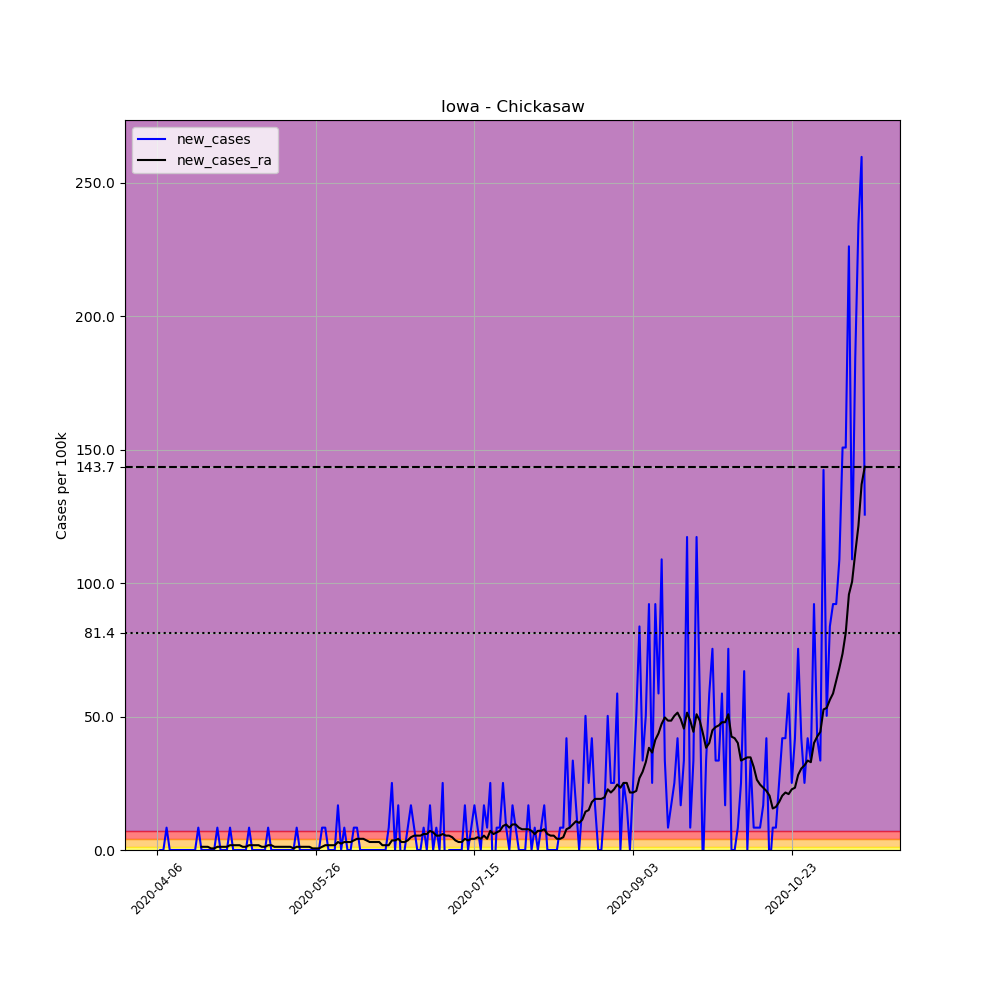

The table this chart was drawn from, first rows:
, date, county, state, fips, cases, deaths, COUNTY, STNAME, CTYNAME, POPESTIMATE2019, per_100k, new_cases, new_cases_ra
577347, 2020-04-06, Chickasaw, Iowa, 19037, 1, 0, 37, Iowa, Chickasaw, 11933, 8.38, , 
577348, 2020-04-07, Chickasaw, Iowa, 19037, 1, 0, 37, Iowa, Chickasaw, 11933, 8.38, 0.0, 
577349, 2020-04-08, Chickasaw, Iowa, 19037, 1, 0, 37, Iowa, Chickasaw, 11933, 8.38, 0.0, 
577350, 2020-04-09, Chickasaw, Iowa, 19037, 2, 0, 37, Iowa, Chickasaw, 11933, 16.76, 8.38, 
577351, 2020-04-10, Chickasaw, Iowa, 19037, 2, 0, 37, Iowa, Chickasaw, 11933, 16.76, 0.0, 
577352, 2020-04-11, Chickasaw, Iowa, 19037, 2, 0, 37, Iowa, Chickasaw, 11933, 16.76, 0.0, 
577353, 2020-04-12, Chickasaw, Iowa, 19037, 2, 0, 37, Iowa, Chickasaw, 11933, 16.76, 0.0, 
577354, 2020-04-13, Chickasaw, Iowa, 19037, 2, 0, 37, Iowa, Chickasaw, 11933, 16.76, 0.0, 
577355, 2020-04-14, Chickasaw, Iowa, 19037, 2, 0, 37, Iowa, Chickasaw, 11933, 16.76, 0.0, 
577356, 2020-04-15, Chickasaw, Iowa, 19037, 2, 0, 37, Iowa, Chickasaw, 11933, 16.76, 0.0, 
577357, 2020-04-16, Chickasaw, Iowa, 19037, 2, 0, 37, Iowa, Chickasaw, 11933, 16.76, 0.0, 
577358, 2020-04-17, Chickasaw, Iowa, 19037, 2, 0, 37, Iowa, Chickasaw, 11933, 16.76, 0.0, 
577359, 2020-04-18, Chickasaw, Iowa, 19037, 2, 0, 37, Iowa, Chickasaw, 11933, 16.76, 0.0, 
577360, 2020-04-19, Chickasaw, Iowa, 19037, 3, 0, 37, Iowa, Chickasaw, 11933, 25.14, 8.38, 
577361, 2020-04-20, Chickasaw, Iowa, 19037, 3, 0, 37, Iowa, Chickasaw, 11933, 25.14, 0.0, 1.197
577362, 2020-04-21, Chickasaw, Iowa, 19037, 3, 0, 37, Iowa, Chickasaw, 11933, 25.14, 0.0, 1.197
577363, 2020-04-22, Chickasaw, Iowa, 19037, 3, 0, 37, Iowa, Chickasaw, 11933, 25.14, 0.0, 1.197
577364, 2020-04-23, Chickasaw, Iowa, 19037, 3, 0, 37, Iowa, Chickasaw, 11933, 25.14, 0.0, 0.5986
577365, 2020-04-24, Chickasaw, Iowa, 19037, 3, 0, 37, Iowa, Chickasaw, 11933, 25.14, 0.0, 0.5986
577366, 2020-04-25, Chickasaw, Iowa, 19037, 4, 0, 37, Iowa, Chickasaw, 11933, 33.52, 8.38, 1.197
577367, 2020-04-26, Chickasaw, Iowa, 19037, 4, 0, 37, Iowa, Chickasaw, 11933, 33.52, 0.0, 1.197
577368, 2020-04-27, Chickasaw, Iowa, 19037, 4, 0, 37, Iowa, Chickasaw, 11933, 33.52, 0.0, 1.197
577369, 2020-04-28, Chickasaw, Iowa, 19037, 4, 0, 37, Iowa, Chickasaw, 11933, 33.52, 0.0, 1.197
577370, 2020-04-29, Chickasaw, Iowa, 19037, 5, 0, 37, Iowa, Chickasaw, 11933, 41.9, 8.38, 1.796
577371, 2020-04-30, Chickasaw, Iowa, 19037, 5, 0, 37, Iowa, Chickasaw, 11933, 41.9, 0.0, 1.796
577372, 2020-05-01, Chickasaw, Iowa, 19037, 5, 0, 37, Iowa, Chickasaw, 11933, 41.9, 0.0, 1.796
577373, 2020-05-02, Chickasaw, Iowa, 19037, 5, 0, 37, Iowa, Chickasaw, 11933, 41.9, 0.0, 1.796
577374, 2020-05-03, Chickasaw, Iowa, 19037, 5, 0, 37, Iowa, Chickasaw, 11933, 41.9, 0.0, 1.197
577375, 2020-05-04, Chickasaw, Iowa, 19037, 5, 0, 37, Iowa, Chickasaw, 11933, 41.9, 0.0, 1.197
577376, 2020-05-05, Chickasaw, Iowa, 19037, 6, 0, 37, Iowa, Chickasaw, 11933, 50.28, 8.38, 1.796
577377, 2020-05-06, Chickasaw, Iowa, 19037, 6, 0, 37, Iowa, Chickasaw, 11933, 50.28, 0.0, 1.796
577378, 2020-05-07, Chickasaw, Iowa, 19037, 6, 0, 37, Iowa, Chickasaw, 11933, 50.28, 0.0, 1.796
577379, 2020-05-08, Chickasaw, Iowa, 19037, 6, 0, 37, Iowa, Chickasaw, 11933, 50.28, 0.0, 1.796
577380, 2020-05-09, Chickasaw, Iowa, 19037, 6, 0, 37, Iowa, Chickasaw, 11933, 50.28, 0.0, 1.197
577381, 2020-05-10, Chickasaw, Iowa, 19037, 6, 0, 37, Iowa, Chickasaw, 11933, 50.28, 0.0, 1.197
577382, 2020-05-11, Chickasaw, Iowa, 19037, 7, 0, 37, Iowa, Chickasaw, 11933, 58.66, 8.38, 1.796
577383, 2020-05-12, Chickasaw, Iowa, 19037, 7, 0, 37, Iowa, Chickasaw, 11933, 58.66, 0.0, 1.796
577384, 2020-05-13, Chickasaw, Iowa, 19037, 7, 0, 37, Iowa, Chickasaw, 11933, 58.66, 0.0, 1.197
577385, 2020-05-14, Chickasaw, Iowa, 19037, 7, 0, 37, Iowa, Chickasaw, 11933, 58.66, 0.0, 1.197
577386, 2020-05-15, Chickasaw, Iowa, 19037, 7, 0, 37, Iowa, Chickasaw, 11933, 58.66, 0.0, 1.197
577387, 2020-05-16, Chickasaw, Iowa, 19037, 7, 0, 37, Iowa, Chickasaw, 11933, 58.66, 0.0, 1.197
577388, 2020-05-17, Chickasaw, Iowa, 19037, 7, 0, 37, Iowa, Chickasaw, 11933, 58.66, 0.0, 1.197
577389, 2020-05-18, Chickasaw, Iowa, 19037, 7, 0, 37, Iowa, Chickasaw, 11933, 58.66, 0.0, 1.197
577390, 2020-05-19, Chickasaw, Iowa, 19037, 7, 0, 37, Iowa, Chickasaw, 11933, 58.66, 0.0, 0.5986
577391, 2020-05-20, Chickasaw, Iowa, 19037, 8, 0, 37, Iowa, Chickasaw, 11933, 67.04, 8.38, 1.197
577392, 2020-05-21, Chickasaw, Iowa, 19037, 8, 0, 37, Iowa, Chickasaw, 11933, 67.04, 0.0, 1.197
577393, 2020-05-22, Chickasaw, Iowa, 19037, 8, 0, 37, Iowa, Chickasaw, 11933, 67.04, 0.0, 1.197
577394, 2020-05-23, Chickasaw, Iowa, 19037, 8, 0, 37, Iowa, Chickasaw, 11933, 67.04, 0.0, 1.197
577395, 2020-05-24, Chickasaw, Iowa, 19037, 8, 0, 37, Iowa, Chickasaw, 11933, 67.04, 0.0, 1.197
577396, 2020-05-25, Chickasaw, Iowa, 19037, 8, 0, 37, Iowa, Chickasaw, 11933, 67.04, 0.0, 0.5986
577397, 2020-05-26, Chickasaw, Iowa, 19037, 8, 0, 37, Iowa, Chickasaw, 11933, 67.04, 0.0, 0.5986
577398, 2020-05-27, Chickasaw, Iowa, 19037, 8, 0, 37, Iowa, Chickasaw, 11933, 67.04, 0.0, 0.5986
577399, 2020-05-28, Chickasaw, Iowa, 19037, 9, 0, 37, Iowa, Chickasaw, 11933, 75.42, 8.38, 1.197
577400, 2020-05-29, Chickasaw, Iowa, 19037, 10, 0, 37, Iowa, Chickasaw, 11933, 83.8, 8.38, 1.796
577401, 2020-05-30, Chickasaw, Iowa, 19037, 10, 0, 37, Iowa, Chickasaw, 11933, 83.8, 0.0, 1.796
577402, 2020-05-31, Chickasaw, Iowa, 19037, 10, 0, 37, Iowa, Chickasaw, 11933, 83.8, 0.0, 1.796
577403, 2020-06-01, Chickasaw, Iowa, 19037, 10, 0, 37, Iowa, Chickasaw, 11933, 83.8, 0.0, 1.796
577404, 2020-06-02, Chickasaw, Iowa, 19037, 12, 0, 37, Iowa, Chickasaw, 11933, 100.6, 16.76, 2.993
577405, 2020-06-03, Chickasaw, Iowa, 19037, 12, 0, 37, Iowa, Chickasaw, 11933, 100.6, 0.0, 2.394
577406, 2020-06-04, Chickasaw, Iowa, 19037, 13, 0, 37, Iowa, Chickasaw, 11933, 108.9, 8.38, 2.993
... 164 more rows
